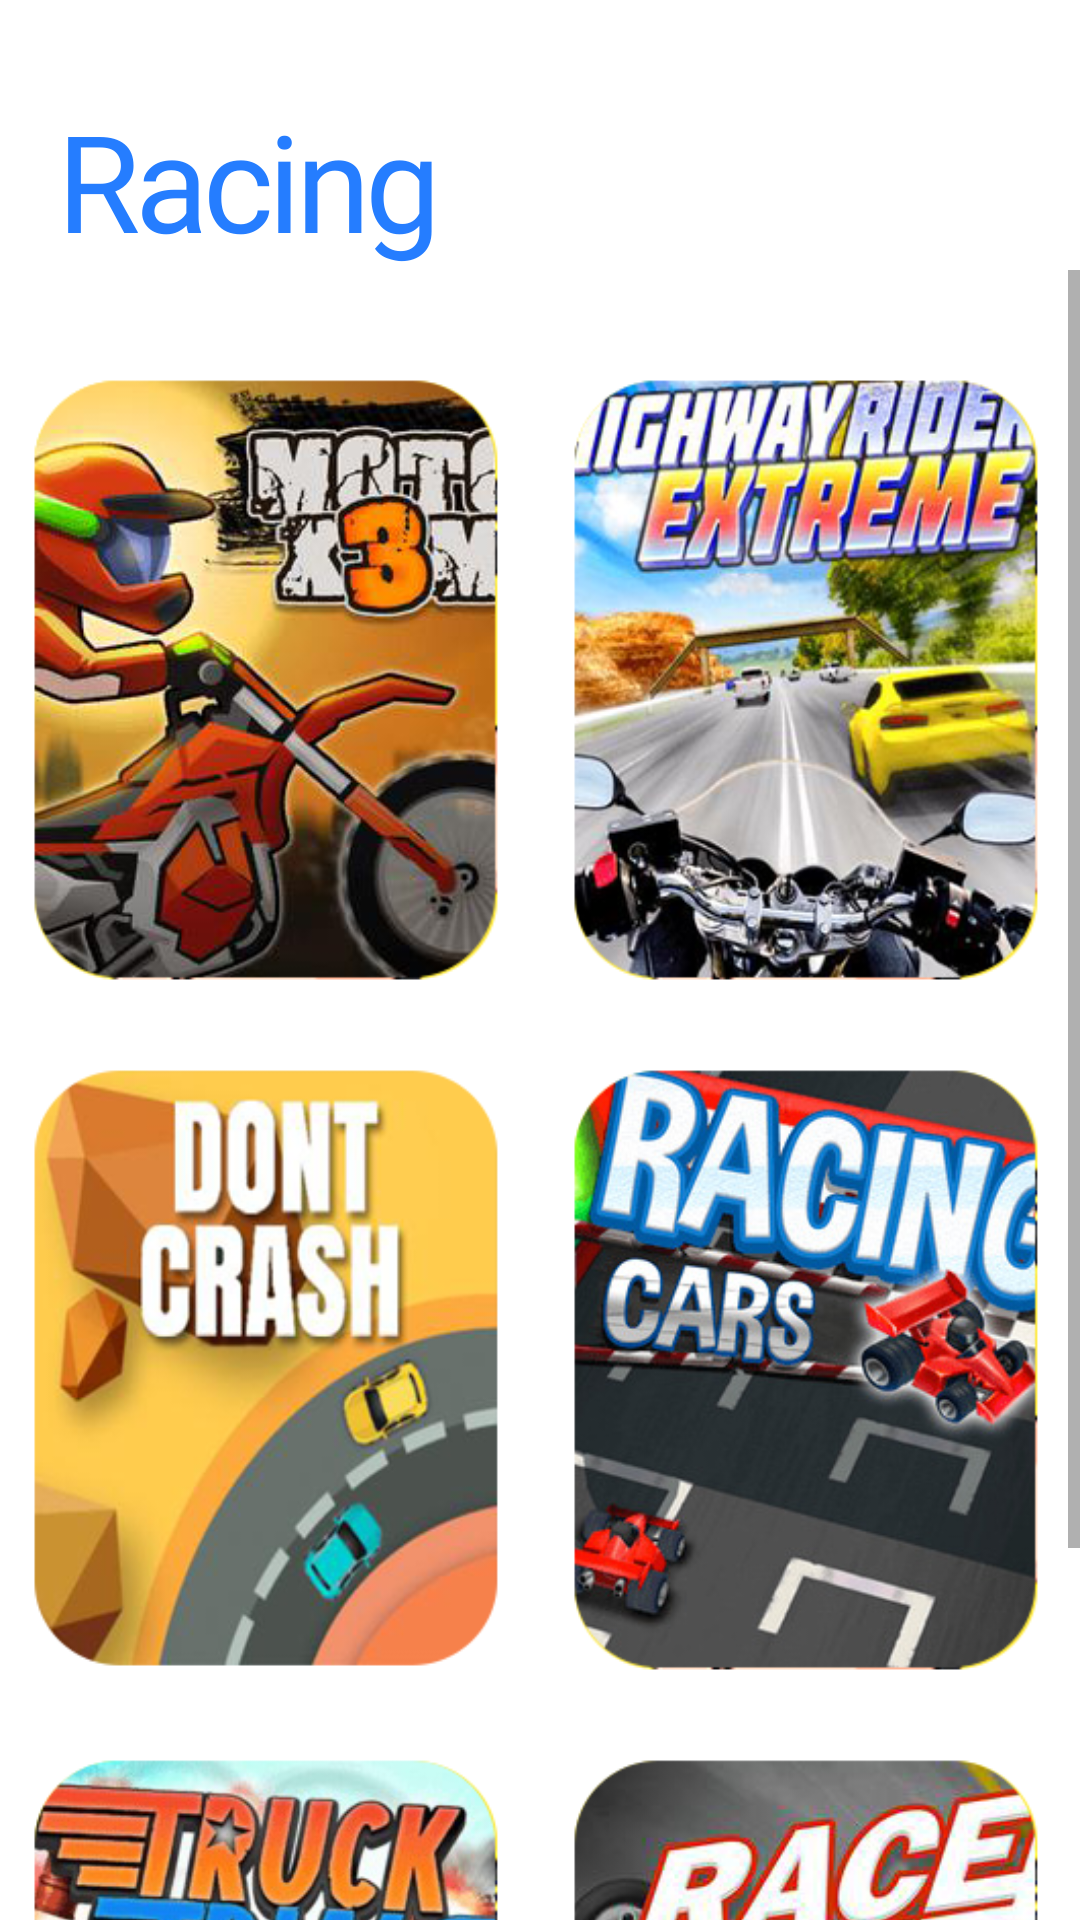

Produce the Android XML layout that renders to this screen, including the resource entries it uses.
<!-- AndroidManifest.xml: application theme Theme.GameBox -->
<!-- res/layout/activity_racing.xml -->
<?xml version="1.0" encoding="utf-8"?>
<RelativeLayout xmlns:android="http://schemas.android.com/apk/res/android"
    xmlns:app="http://schemas.android.com/apk/res-auto"
    xmlns:tools="http://schemas.android.com/tools"
    android:layout_width="match_parent"
    android:layout_height="match_parent"
    tools:context=".Racing">

    <TextView
        android:id="@+id/actiontext"
        android:layout_width="wrap_content"
        android:layout_height="wrap_content"
        android:layout_marginLeft="20dp"
        android:layout_marginTop="30dp"
        android:fontFamily="@font/inter_bold"
        android:letterSpacing="-0.04"
        android:lineSpacingExtra="11sp"
        android:text="Racing"
        android:textColor="#257dff"
        android:textSize="45sp" />


    <ScrollView
        android:layout_width="match_parent"
        android:layout_height="match_parent"
        android:layout_below="@+id/actiontext">

        <LinearLayout
            android:layout_width="match_parent"
            android:layout_height="match_parent"
            android:orientation="vertical">


            //1st row

            <LinearLayout
                android:id="@+id/a1"
                android:layout_width="match_parent"
                android:layout_height="230dp"
                android:layout_below="@+id/actiontext"
                android:layout_marginTop="20dp"

                >

                <LinearLayout
                    android:layout_width="match_parent"
                    android:layout_height="wrap_content"
                    android:orientation="horizontal"

                    >

                    //item1

                    <LinearLayout
                        android:layout_width="match_parent"
                        android:layout_height="match_parent"
                        android:layout_weight="1">

                        <RelativeLayout
                            android:id="@+id/r_item1"
                            android:layout_width="match_parent"
                            android:layout_height="match_parent">

                            <ImageView
                                android:layout_width="180dp"
                                android:layout_height="match_parent"
                                android:layout_centerInParent="true"
                                android:background="@drawable/racing0" />

                        </RelativeLayout>


                    </LinearLayout>


                    //item2

                    <LinearLayout
                        android:layout_width="match_parent"
                        android:layout_height="match_parent"
                        android:layout_weight="1">

                        <RelativeLayout
                            android:id="@+id/r_item2"
                            android:layout_width="match_parent"
                            android:layout_height="match_parent">

                            <ImageView

                                android:layout_width="180dp"
                                android:layout_height="match_parent"
                                android:layout_centerInParent="true"
                                android:background="@drawable/racing1" />

                        </RelativeLayout>

                    </LinearLayout>


                </LinearLayout>


            </LinearLayout>

            //2nd row

            <LinearLayout
                android:id="@+id/a2"
                android:layout_width="match_parent"
                android:layout_height="230dp"
                android:layout_below="@+id/a1"


                >

                <LinearLayout
                    android:layout_width="match_parent"
                    android:layout_height="wrap_content"
                    android:orientation="horizontal"

                    >

                    //item3

                    <LinearLayout
                        android:layout_width="match_parent"
                        android:layout_height="match_parent"
                        android:layout_weight="1">

                        <RelativeLayout
                            android:id="@+id/r_item3"
                            android:layout_width="match_parent"
                            android:layout_height="match_parent">

                            <ImageView
                                android:layout_width="180dp"
                                android:layout_height="match_parent"
                                android:layout_centerInParent="true"
                                android:background="@drawable/racing2" />

                        </RelativeLayout>


                    </LinearLayout>


                    //item4

                    <LinearLayout
                        android:layout_width="match_parent"
                        android:layout_height="match_parent"
                        android:layout_weight="1">

                        <RelativeLayout
                            android:id="@+id/r_item4"
                            android:layout_width="match_parent"
                            android:layout_height="match_parent">

                            <ImageView

                                android:layout_width="180dp"
                                android:layout_height="match_parent"
                                android:layout_centerInParent="true"
                                android:background="@drawable/racing4" />

                        </RelativeLayout>

                    </LinearLayout>


                </LinearLayout>


            </LinearLayout>

            //3rd row

            <LinearLayout
                android:id="@+id/a3"
                android:layout_width="match_parent"
                android:layout_height="230dp"
                android:layout_below="@+id/a2"


                >

                <LinearLayout
                    android:layout_width="match_parent"
                    android:layout_height="wrap_content"
                    android:orientation="horizontal"

                    >

                    //item5

                    <LinearLayout
                        android:layout_width="match_parent"
                        android:layout_height="match_parent"
                        android:layout_weight="1">

                        <RelativeLayout
                            android:id="@+id/r_item5"
                            android:layout_width="match_parent"
                            android:layout_height="match_parent">

                            <ImageView
                                android:layout_width="180dp"
                                android:layout_height="match_parent"
                                android:layout_centerInParent="true"
                                android:background="@drawable/racing5" />

                        </RelativeLayout>


                    </LinearLayout>


                    //item6

                    <LinearLayout
                        android:layout_width="match_parent"
                        android:layout_height="match_parent"
                        android:layout_weight="1">

                        <RelativeLayout
                            android:id="@+id/r_item6"
                            android:layout_width="match_parent"
                            android:layout_height="match_parent">

                            <ImageView

                                android:layout_width="180dp"
                                android:layout_height="match_parent"
                                android:layout_centerInParent="true"
                                android:background="@drawable/racing6" />

                        </RelativeLayout>

                    </LinearLayout>


                </LinearLayout>


            </LinearLayout>


        </LinearLayout>

    </ScrollView>

</RelativeLayout>
<!-- resources referenced by this layout -->
<resources>
  <!-- drawable racing0: png bitmap (drawable, 134205 bytes) -->
  <!-- drawable racing1: png bitmap (drawable, 159638 bytes) -->
  <!-- drawable racing2: png bitmap (drawable, 83361 bytes) -->
  <!-- drawable racing4: png bitmap (drawable, 123773 bytes) -->
  <!-- drawable racing5: png bitmap (drawable, 140600 bytes) -->
  <!-- drawable racing6: png bitmap (drawable, 111586 bytes) -->
  <style name="Theme.GameBox" parent="Theme.MaterialComponents.DayNight.NoActionBar">
          
          <item name="colorPrimary">@color/purple_500</item>
          <item name="colorPrimaryVariant">@color/purple_700</item>
          <item name="colorOnPrimary">@color/white</item>
          
          <item name="colorSecondary">@color/teal_200</item>
          <item name="colorSecondaryVariant">@color/teal_700</item>
          <item name="colorOnSecondary">@color/black</item>
          
          <item name="android:statusBarColor" tools:targetApi="l">?attr/colorPrimaryVariant</item>
          
      </style>
  <color name="purple_500">#FFFFFF</color>
  <color name="purple_700">#FFFFFF</color>
  <color name="white">#FFFFFFFF</color>
  <color name="teal_200">#FF03DAC5</color>
  <color name="teal_700">#FF018786</color>
  <color name="black">#FF000000</color>
</resources>
